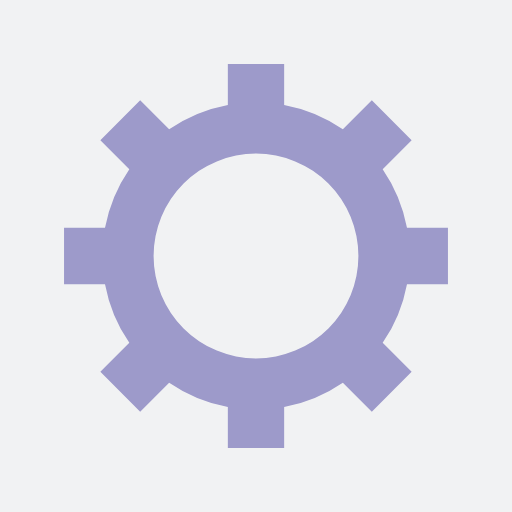
t = 0.00 s
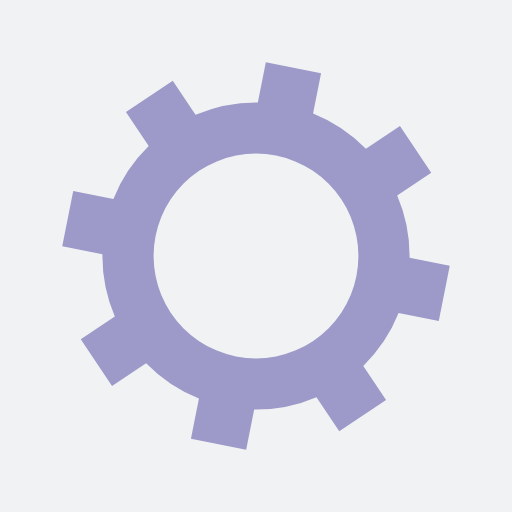
t = 0.05 s
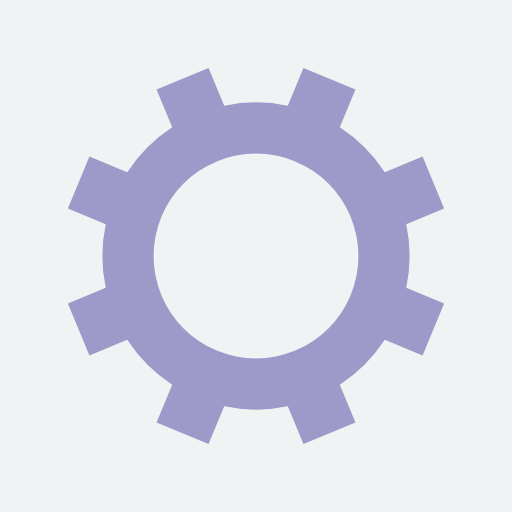
t = 0.10 s
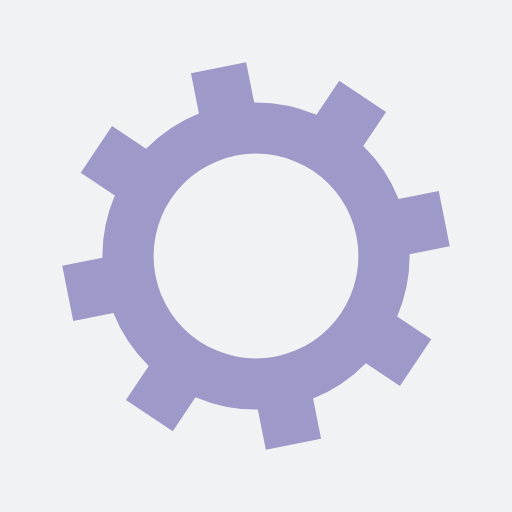
t = 0.15 s

The animated SVG that drew these frames (rendered in a browser with its animation timeline set to each time). Animation: 1 SMIL element (animateTransform=1); one cycle of 0.20 s, repeats indefinitely.

<?xml version="1.0" encoding="utf-8"?>
<svg xmlns="http://www.w3.org/2000/svg" xmlns:xlink="http://www.w3.org/1999/xlink" style="margin: auto; background: rgb(241, 242, 243); display: block; shape-rendering: auto;" width="98px" height="98px" viewBox="0 0 100 100" preserveAspectRatio="xMidYMid">
<g transform="translate(50 50)">
<g>
<animateTransform attributeName="transform" type="rotate" values="0;45" keyTimes="0;1" dur="0.2s" repeatCount="indefinite"></animateTransform><path d="M29.491524206117255 -5.5 L37.491524206117255 -5.5 L37.491524206117255 5.5 L29.491524206117255 5.5 A30 30 0 0 1 24.742744050198738 16.964569457146712 L24.742744050198738 16.964569457146712 L30.399598299691117 22.621423706639092 L22.621423706639096 30.399598299691114 L16.964569457146716 24.742744050198734 A30 30 0 0 1 5.5 29.491524206117255 L5.5 29.491524206117255 L5.5 37.491524206117255 L-5.499999999999997 37.491524206117255 L-5.499999999999997 29.491524206117255 A30 30 0 0 1 -16.964569457146705 24.742744050198738 L-16.964569457146705 24.742744050198738 L-22.621423706639085 30.399598299691117 L-30.399598299691117 22.621423706639092 L-24.742744050198738 16.964569457146712 A30 30 0 0 1 -29.491524206117255 5.500000000000009 L-29.491524206117255 5.500000000000009 L-37.491524206117255 5.50000000000001 L-37.491524206117255 -5.500000000000001 L-29.491524206117255 -5.500000000000002 A30 30 0 0 1 -24.742744050198738 -16.964569457146705 L-24.742744050198738 -16.964569457146705 L-30.399598299691117 -22.621423706639085 L-22.621423706639092 -30.399598299691117 L-16.964569457146712 -24.742744050198738 A30 30 0 0 1 -5.500000000000011 -29.491524206117255 L-5.500000000000011 -29.491524206117255 L-5.500000000000012 -37.491524206117255 L5.499999999999998 -37.491524206117255 L5.5 -29.491524206117255 A30 30 0 0 1 16.964569457146702 -24.74274405019874 L16.964569457146702 -24.74274405019874 L22.62142370663908 -30.39959829969112 L30.399598299691117 -22.6214237066391 L24.742744050198738 -16.964569457146716 A30 30 0 0 1 29.491524206117255 -5.500000000000013 M0 -20A20 20 0 1 0 0 20 A20 20 0 1 0 0 -20" fill="#9d9aca"></path></g></g>
<!-- [ldio] generated by https://loading.io/ --></svg>
